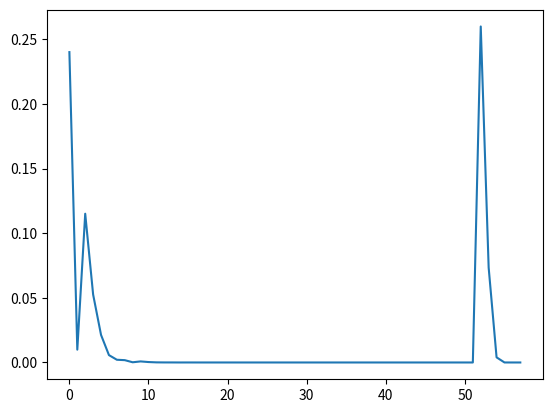
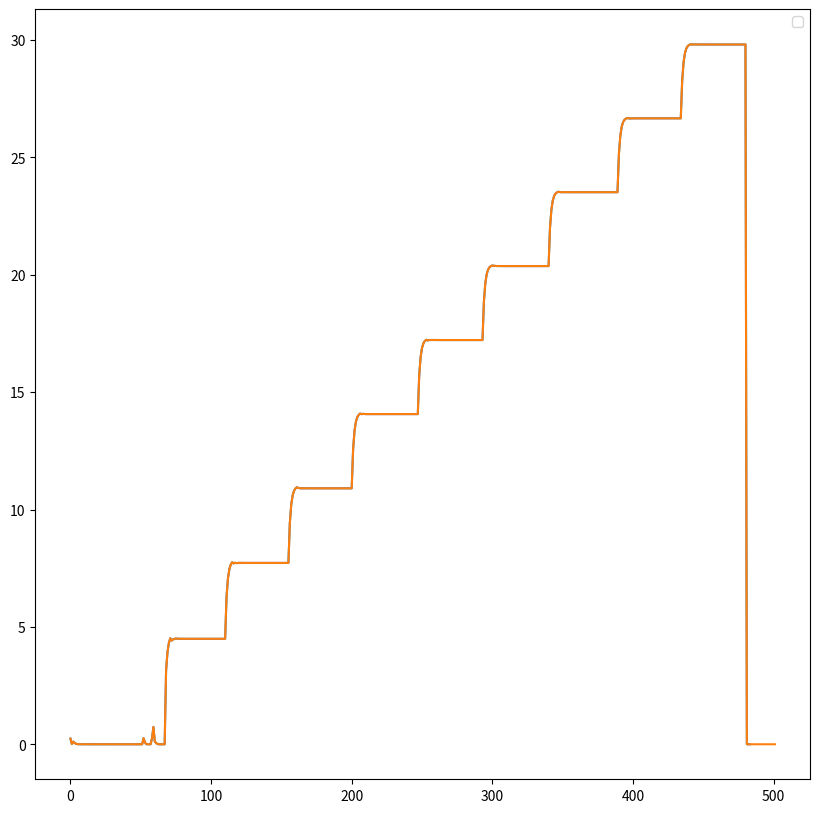

Here is the Python script that generated these plots, in order:
import pandas as pd
import math
import matplotlib.pyplot as plt
import numpy as np


def bisection_method(a, b, f, sol, eps, ans, v, err):
    midpoint = (a + b) / 2
    v.append(midpoint)
    err.append(abs(ans - midpoint))
    if abs(f(midpoint) - sol) < eps:
        # print(pd.DataFrame({'values': v, 'error': err}))      # Print iterations and error
        return midpoint
    if f(midpoint) > sol:
        return bisection_method(a, midpoint, f, sol, eps, ans, v, err)
    else:
        return bisection_method(midpoint, b, f, sol, eps, ans, v, err)


def newton_method(x, f, der_f, sol, eps, ans, v, err):
    v.append(x)
    err.append(abs(ans - x))
    if abs(f(x) - sol) < eps:
        df = pd.DataFrame({'values': v, 'error': err})
        df['roc'] = 0.0
        for i in range(1, len(df.values) - 1):
            num = abs(df.error[i + 1])
            den = abs(df.error[i])
            df.roc[i - 1] = num / den
        plt.plot(df['error'])
        # print(df)      # Print iterations and error and rate of convergence
        return x
    return newton_method(x - f(x) / der_f(x), f, der_f, sol, eps, ans, v, err)


def secant_method(a, b, f, sol, eps, ans, v, err):
    v.append(a)
    err.append(abs(ans - a))
    if abs(f(a) - sol) < eps:
        print(pd.DataFrame({'values': v, 'error': err}))  # Print iterations and error
        return a
    return secant_method(b, a - f(a) * (a - b) / (f(a) - f(b)), f, sol, eps, ans, v, err)


def linear_interpolation(a, b, f, sol):
    return (b * f(a) - a * f(b) + a * sol - b * sol) / (f(a) - f(b))


def function(x):
    return x ** 3 - 2


def der_function(x):
    return 3 * x ** 2


def tan_function(x):
    return math.tan(x) - x


def sin_function(x):
    return math.sin(x)


def der_sin_function(x):
    return math.cos(x)


def sin2_function(x):
    return math.sin(x) * math.sin(x)


def der_sin2_function(x):
    return math.sin(2 * x)


solution = 1.2599210498948732
values = []
error = []
print("Bisection method:\t\t", bisection_method(1, 2, function, 0, 2 ** -52, solution, values, error))
print("Newton method:\t\t\t", newton_method(1, function, der_function, 0, 2 ** -52, solution, values, error))
print("Secant method:\t\t\t", secant_method(1, 2, function, 0, 2 ** -52, solution, values, error))
print("Linear interpolation:\t", linear_interpolation(1, 2, function, 0))

for i in np.arange(-math.pi / 2, 9 * math.pi + math.pi / 2, math.pi):
    print("Bisection method:\t\t", bisection_method(i, i + math.pi, tan_function, 0, 2 ** -39, 0, values, error))

plt.figure(figsize=(10, 10))

print("Newton method:\t\t\t",
      newton_method(3.14, sin_function, der_sin_function, 0, 2 ** -52, math.pi, values, error))
print("Newton method:\t\t\t",
      newton_method(3.14, sin2_function, der_sin2_function, 0, 2 ** -52, math.pi, values, error))
plt.legend()
plt.show()
